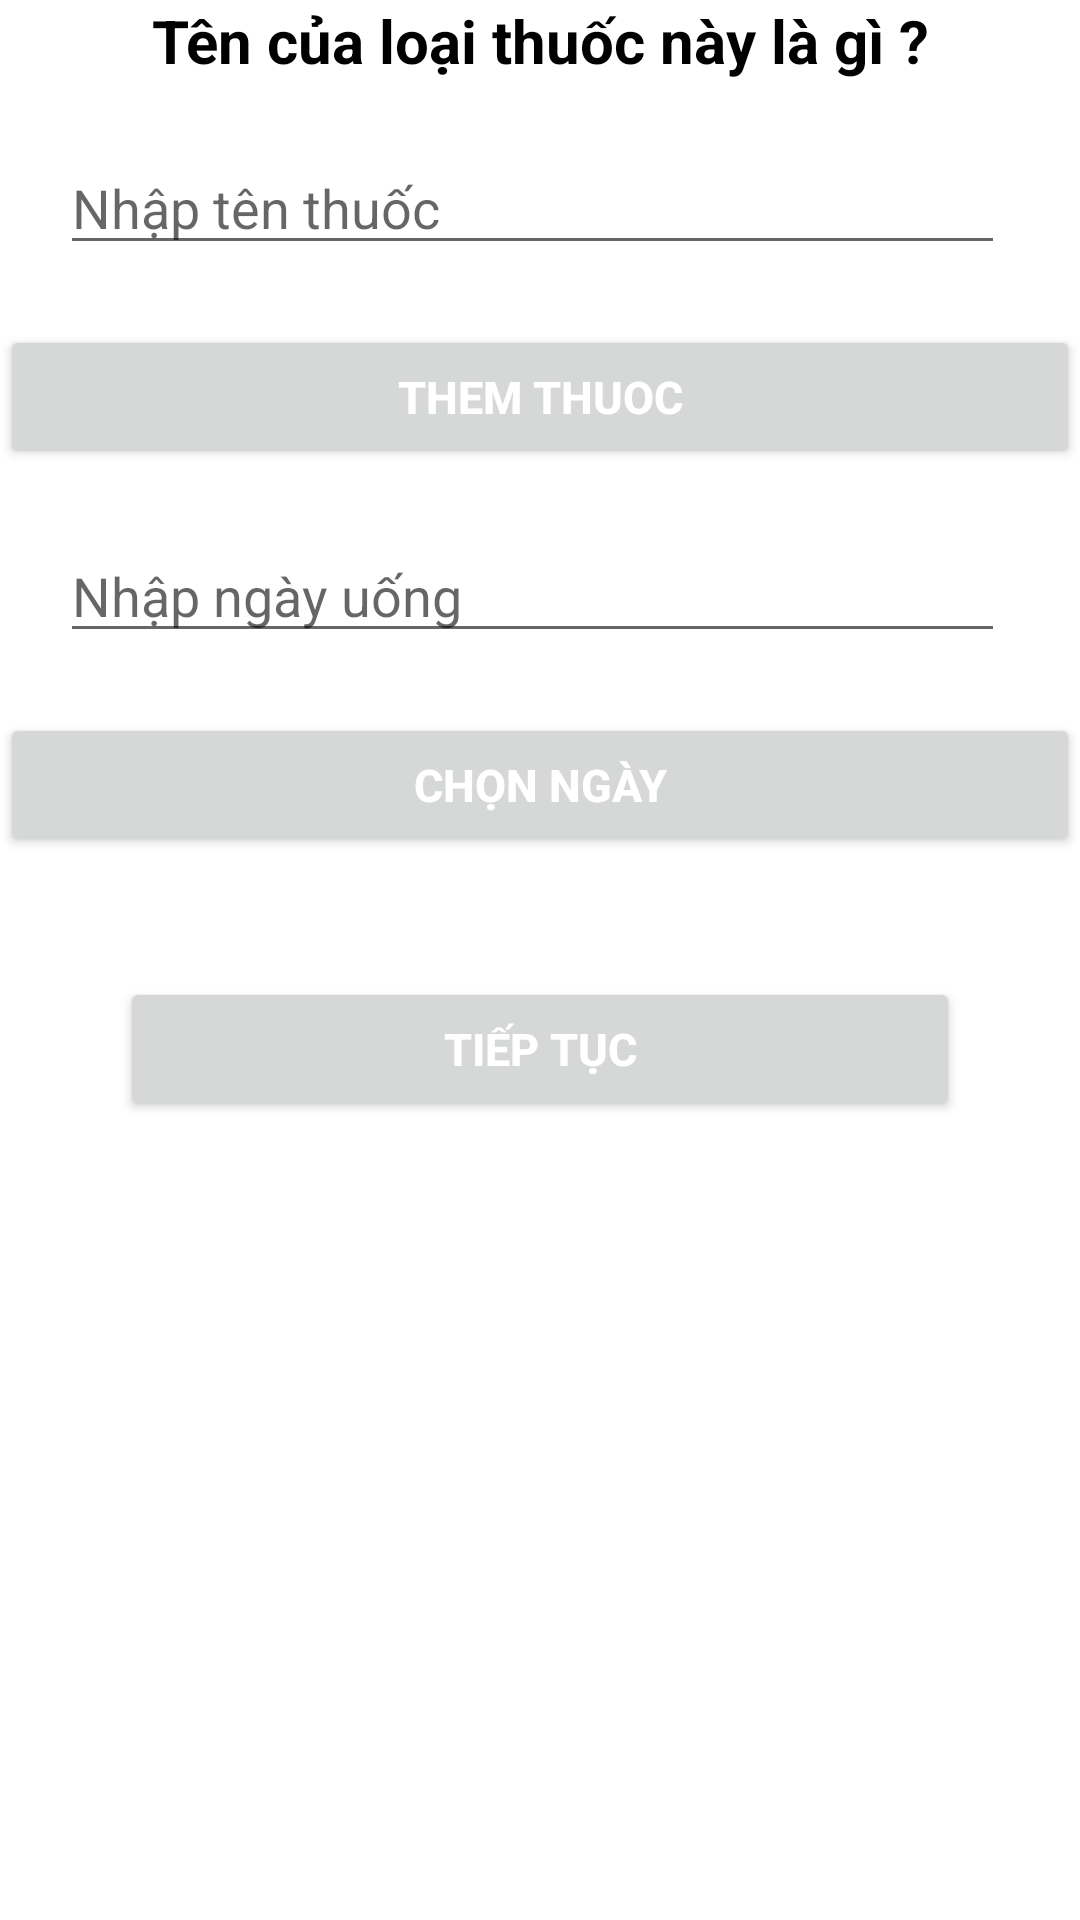

Android layout source for this screen:
<!-- AndroidManifest.xml: application theme Theme.APPthuoc -->
<!-- res/layout/activity_main.xml -->
<?xml version="1.0" encoding="utf-8"?>
<LinearLayout xmlns:android="http://schemas.android.com/apk/res/android"
    xmlns:app="http://schemas.android.com/apk/res-auto"
    xmlns:tools="http://schemas.android.com/tools"
    android:layout_width="match_parent"
    android:layout_height="match_parent"
    android:layout_margin="30dp"
    android:orientation="vertical"
    tools:context=".MainActivity">

    <TextView
        android:id="@+id/Tv1"
        android:layout_width="match_parent"
        android:layout_height="wrap_content"
        android:gravity="center"
        android:text="Tên của loại thuốc này là gì ?"
        android:textColor="@color/black"
        android:textSize="20dp"
        android:textStyle="bold" />

    <EditText
        android:id="@+id/edt1"
        android:layout_width="315dp"
        android:layout_height="wrap_content"
        android:layout_margin="20dp"
        android:ems="10"
        android:hint="Nhập tên thuốc"
        android:inputType="textPersonName" />

    <Button
        android:id="@+id/bt1"
        android:layout_width="match_parent"
        android:layout_height="wrap_content"
        android:text="Them thuoc"
        android:textColor="@color/white"
        android:textSize="15dp"
        android:textStyle="bold"/>

    <EditText
        android:id="@+id/edt2"
        android:layout_width="315dp"
        android:layout_height="wrap_content"
        android:layout_margin="20dp"
        android:ems="10"
        android:hint="Nhập ngày uống"
        android:inputType="textPersonName" />

    <Button
        android:id="@+id/bt2"
        android:layout_width="match_parent"
        android:layout_height="wrap_content"
        android:text="chọn ngày"
        android:textColor="@color/white"
        android:textSize="15dp"
        android:textStyle="bold"/>



    <Button
        android:id="@+id/bt3"
        android:layout_width="match_parent"
        android:layout_height="wrap_content"
        android:layout_margin="40dp"
        android:text="Tiếp tục"
        android:textColor="@color/white"
        android:textSize="15dp"
        android:textStyle="bold" />


</LinearLayout>
<!-- resources referenced by this layout -->
<resources>
  <style name="Theme.APPthuoc" parent="Theme.MaterialComponents.DayNight.DarkActionBar">
          
          <item name="colorPrimary">@color/purple_500</item>
          <item name="colorPrimaryVariant">@color/purple_700</item>
          <item name="colorOnPrimary">@color/white</item>
          
          <item name="colorSecondary">@color/teal_200</item>
          <item name="colorSecondaryVariant">@color/teal_700</item>
          <item name="colorOnSecondary">@color/black</item>
          
          <item name="android:statusBarColor">?attr/colorPrimaryVariant</item>
          
      </style>
  <!-- not gathered from this repository: default colours our renderer supplied (Android Studio template values) -->
  <color name="purple_500">#FF6200EE</color>
  <color name="purple_700">#FF3700B3</color>
  <color name="teal_200">#FF03DAC5</color>
  <color name="teal_700">#FF018786</color>
  <color name="black">#FF000000</color>
  <color name="white">#FFFFFFFF</color>
</resources>
